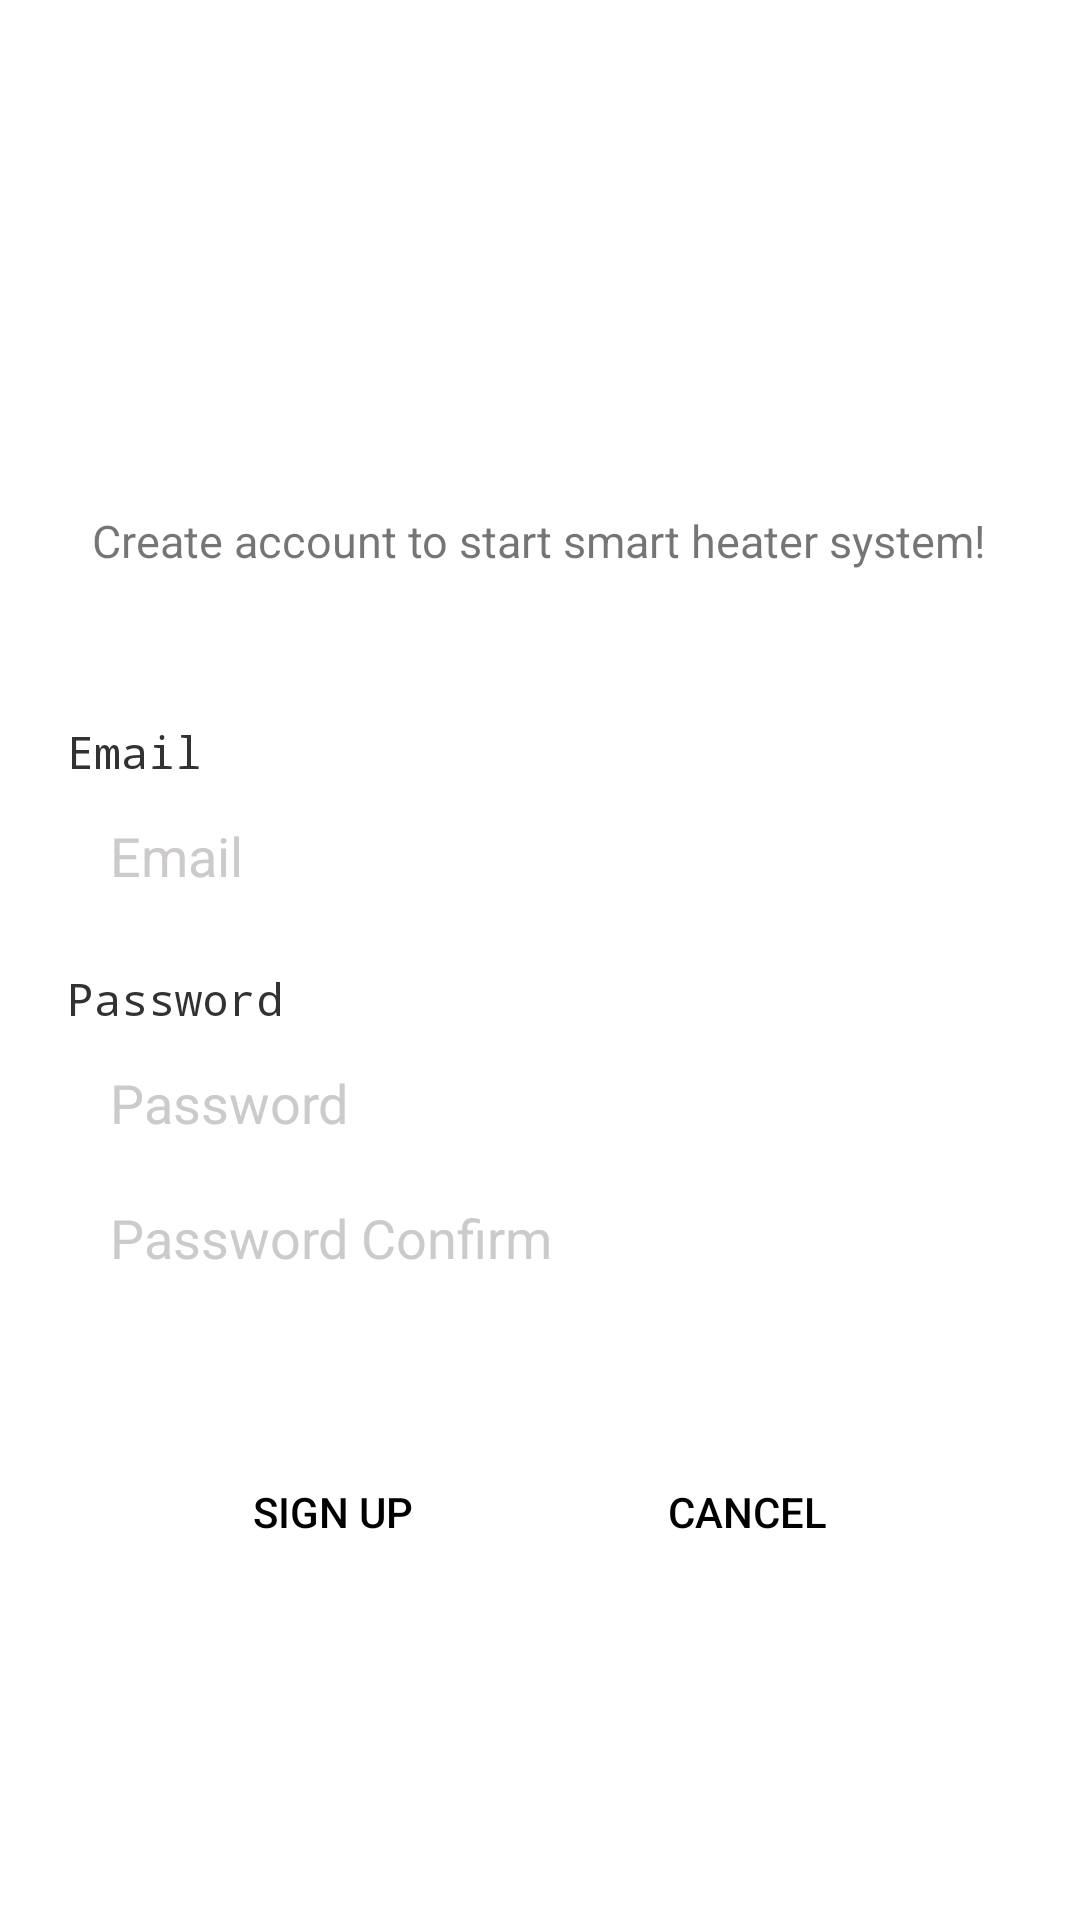

Layout XML and referenced resources for this Android screen:
<!-- AndroidManifest.xml: application theme AppTheme -->
<!-- res/layout/register.xml -->
<?xml version="1.0" encoding="utf-8"?>
<RelativeLayout xmlns:android="http://schemas.android.com/apk/res/android"
    xmlns:app="http://schemas.android.com/apk/res-auto"
    xmlns:tools="http://schemas.android.com/tools"
    android:layout_width="match_parent"
    android:layout_height="match_parent"
    android:background="#FFFFFFFF"
    tools:context="com.example.wed01.memberManagement.register"
    android:onClick="linearOnClick">

    <LinearLayout
        android:id="@+id/linearlayout_register"
        android:layout_width="wrap_content"
        android:layout_height="wrap_content"
        android:layout_centerHorizontal="true"
        android:orientation="vertical"
        android:onClick="linearOnClick">

        <ImageView
            android:layout_width="158dp"
            android:layout_height="120dp"
            android:layout_marginTop="40dp"
            android:layout_gravity="center"
            android:src="@drawable/signup_2" />

        <TextView
            android:layout_width="wrap_content"
            android:layout_height="wrap_content"
            android:text="Create account to start smart heater system!"
            android:layout_marginTop="10dp"
            android:textSize="15sp"/>
    </LinearLayout>

    <LinearLayout
        android:id="@+id/findlay2"
        android:layout_width="match_parent"
        android:layout_height="wrap_content"
        android:orientation="vertical"
        android:layout_below="@id/linearlayout_register"
        android:layout_marginTop="50dp"
        android:gravity="center"
        android:layout_centerHorizontal="true"
        android:onClick="linearOnClick">

        <LinearLayout
            android:layout_width="wrap_content"
            android:layout_height="wrap_content"
            android:orientation="vertical">
            
                
                
                
                
                
                
                
                
                
                

            <TextView
                android:layout_width="wrap_content"
                android:layout_height="match_parent"
                android:layout_alignTop="@+id/findlay2"
                android:layout_marginBottom="7dp"
                android:text="Email"
                android:textColor="#323232"
                android:textSize="15sp"
                android:typeface="monospace" />

            <EditText
                android:id="@+id/etEmail"
                android:layout_width="wrap_content"
                android:layout_height="35dp"
                android:background="@drawable/edit_round"
                android:textColorHint="#cccaca"
                android:textColor="#000000"
                android:ems="15"
                android:layout_marginBottom="20dp"
                android:hint=" Email"
                android:paddingLeft="10dp"/>

            <TextView
                android:layout_width="wrap_content"
                android:layout_height="match_parent"
                android:text="Password"
                android:textSize="15sp"
                android:typeface="monospace"
                android:textColor="#323232"
                android:layout_marginBottom="7dp"/>

            <EditText
                android:id="@+id/etPassword"
                android:layout_width="wrap_content"
                android:layout_height="35dp"
                android:background="@drawable/edit_round"
                android:hint=" Password"
                android:textColorHint="#cccaca"
                android:textColor="#000000"
                android:ems="15"
                android:layout_marginBottom="10dp"
                android:inputType="textPassword"
                android:paddingLeft="10dp"/>

            <EditText
                android:id="@+id/etPasswordConfirm"
                android:layout_width="wrap_content"
                android:layout_height="35dp"
                android:background="@drawable/edit_round"
                android:hint=" Password Confirm"
                android:textColorHint="#cccaca"
                android:textColor="#000000"
                android:ems="15"
                android:inputType="textPassword"
                android:paddingLeft="10dp"/>
        </LinearLayout>
    </LinearLayout>


    <LinearLayout
        android:layout_below="@id/findlay2"
        android:layout_width="match_parent"
        android:layout_height="wrap_content"
        android:gravity="center"
        android:layout_marginTop="50dp"
        android:orientation="horizontal">

        <Button
            android:id="@+id/btnDone"
            android:layout_width="wrap_content"
            android:layout_height="wrap_content"
            android:background="#00ff0000"
            android:textColor="#000000"
            android:text="Sign Up" />

        <Button
            android:id="@+id/btnCancel"
            android:layout_width="wrap_content"
            android:layout_height="wrap_content"
            android:layout_marginLeft="50dp"
            android:background="#00ff0000"
            android:textColor="#000000"
            android:text="Cancel" />
    </LinearLayout>




</RelativeLayout>
<!-- resources referenced by this layout -->
<resources>
  <style name="AppTheme" parent="Theme.AppCompat.Light.NoActionBar">
          
          <item name="colorPrimary">@color/colorPrimary</item>
          <item name="colorPrimaryDark">@color/colorPrimaryDark</item>
          <item name="colorAccent">@color/colorAccent</item>
          <item name="windowActionBar">false</item>
          <item name="windowNoTitle">true</item>
      </style>
  <color name="colorPrimary">#008577</color>
  <color name="colorPrimaryDark">#00574B</color>
  <color name="colorAccent">#D81B60</color>
</resources>
